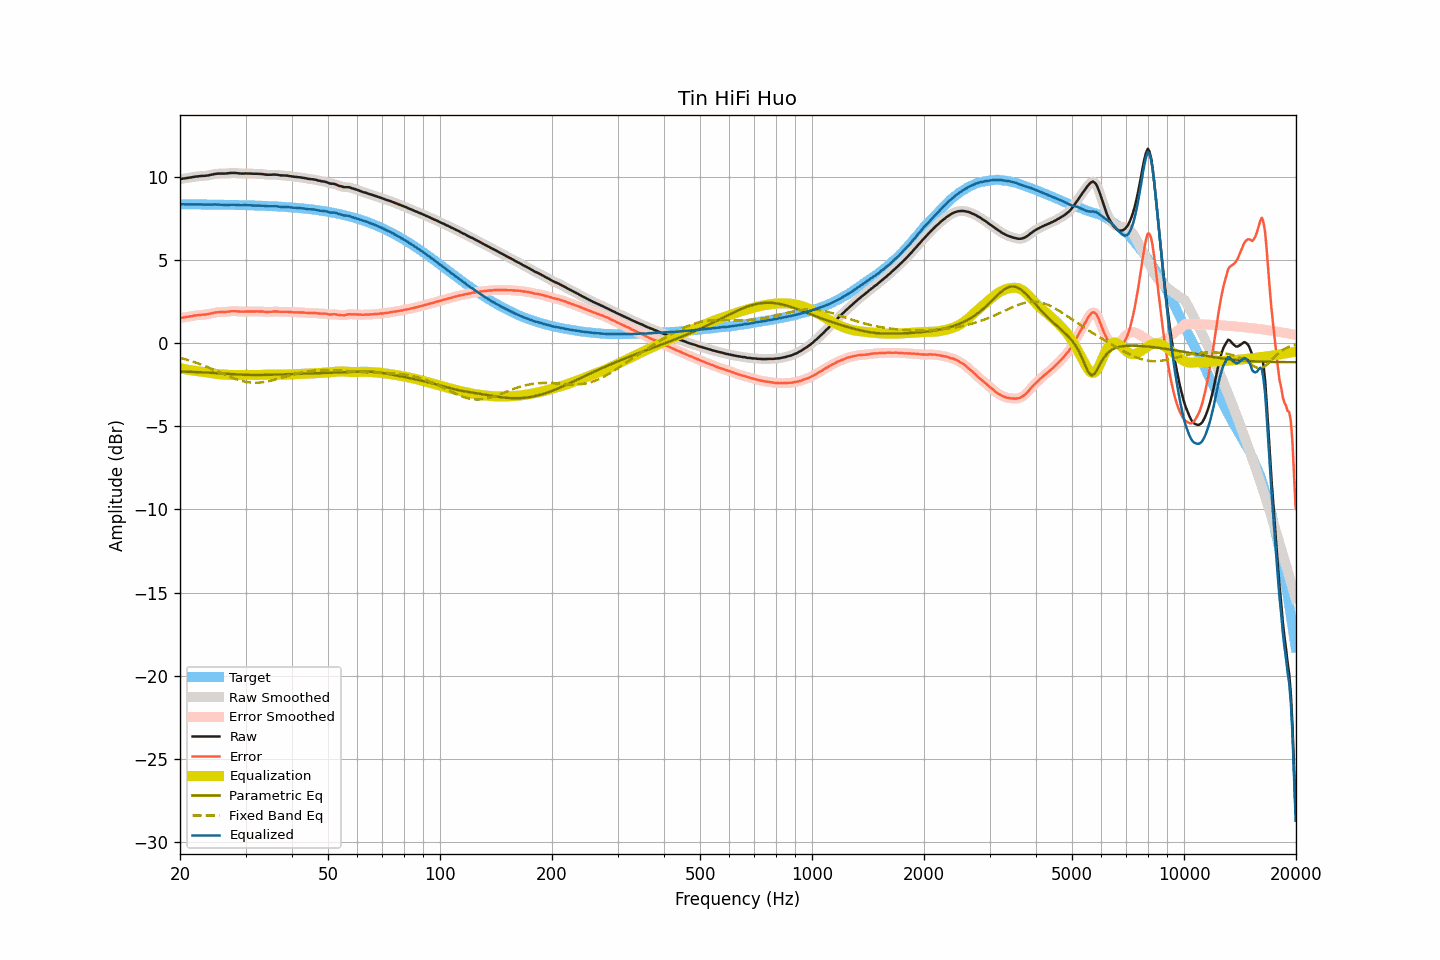

Values plotted in this chart, from the file beside it:
frequency, raw, smoothed, error, error_smoothed, equalization, parametric_eq, fixed_band_eq, equalized_raw, equalized_smoothed, target
20.00, 9.87, 9.87, 1.51, 1.51, -1.51, -1.70, -0.88, 8.36, 8.36, 8.36
20.20, 9.89, 9.89, 1.53, 1.53, -1.53, -1.70, -0.90, 8.36, 8.36, 8.36
20.40, 9.91, 9.90, 1.55, 1.55, -1.54, -1.71, -0.93, 8.36, 8.36, 8.36
20.61, 9.92, 9.92, 1.56, 1.56, -1.56, -1.71, -0.96, 8.35, 8.36, 8.36
20.81, 9.94, 9.94, 1.58, 1.58, -1.58, -1.71, -0.98, 8.36, 8.36, 8.36
21.02, 9.95, 9.95, 1.59, 1.59, -1.60, -1.72, -1.01, 8.35, 8.35, 8.36
21.23, 9.97, 9.96, 1.61, 1.61, -1.61, -1.72, -1.04, 8.35, 8.35, 8.36
21.44, 9.98, 9.98, 1.62, 1.63, -1.63, -1.72, -1.07, 8.35, 8.35, 8.36
21.66, 10.00, 10.00, 1.64, 1.64, -1.64, -1.73, -1.11, 8.35, 8.35, 8.35
21.87, 10.02, 10.01, 1.66, 1.66, -1.66, -1.73, -1.14, 8.36, 8.36, 8.35
22.09, 10.03, 10.03, 1.68, 1.68, -1.67, -1.73, -1.17, 8.36, 8.36, 8.35
22.31, 10.04, 10.04, 1.69, 1.69, -1.68, -1.74, -1.21, 8.35, 8.35, 8.35
22.54, 10.05, 10.05, 1.70, 1.70, -1.69, -1.74, -1.24, 8.35, 8.35, 8.35
22.76, 10.06, 10.06, 1.71, 1.71, -1.70, -1.75, -1.28, 8.35, 8.35, 8.35
22.99, 10.07, 10.06, 1.72, 1.72, -1.71, -1.75, -1.31, 8.35, 8.35, 8.35
23.22, 10.07, 10.07, 1.72, 1.72, -1.72, -1.76, -1.35, 8.34, 8.35, 8.35
23.45, 10.08, 10.08, 1.73, 1.73, -1.74, -1.76, -1.39, 8.34, 8.34, 8.35
23.69, 10.09, 10.09, 1.74, 1.74, -1.75, -1.77, -1.43, 8.34, 8.34, 8.35
23.92, 10.11, 10.11, 1.76, 1.76, -1.77, -1.77, -1.47, 8.34, 8.34, 8.34
24.16, 10.13, 10.13, 1.78, 1.78, -1.79, -1.78, -1.51, 8.34, 8.34, 8.34
24.40, 10.15, 10.15, 1.81, 1.81, -1.81, -1.78, -1.55, 8.34, 8.34, 8.34
24.65, 10.17, 10.17, 1.83, 1.83, -1.82, -1.79, -1.60, 8.34, 8.35, 8.34
24.89, 10.19, 10.19, 1.85, 1.85, -1.84, -1.79, -1.64, 8.35, 8.35, 8.34
25.14, 10.20, 10.20, 1.86, 1.86, -1.85, -1.80, -1.68, 8.35, 8.35, 8.34
25.39, 10.21, 10.21, 1.87, 1.87, -1.86, -1.81, -1.72, 8.35, 8.34, 8.34
25.65, 10.21, 10.21, 1.87, 1.87, -1.87, -1.81, -1.77, 8.34, 8.34, 8.34
25.91, 10.21, 10.21, 1.87, 1.87, -1.88, -1.82, -1.81, 8.33, 8.33, 8.33
26.16, 10.21, 10.21, 1.88, 1.87, -1.88, -1.82, -1.85, 8.33, 8.32, 8.33
26.43, 10.21, 10.21, 1.88, 1.88, -1.89, -1.83, -1.90, 8.32, 8.32, 8.33
26.69, 10.22, 10.22, 1.89, 1.89, -1.90, -1.84, -1.94, 8.32, 8.32, 8.33
26.96, 10.23, 10.23, 1.90, 1.90, -1.90, -1.84, -1.98, 8.32, 8.32, 8.33
27.23, 10.24, 10.24, 1.91, 1.91, -1.91, -1.85, -2.02, 8.33, 8.33, 8.33
27.50, 10.25, 10.25, 1.92, 1.92, -1.91, -1.86, -2.06, 8.33, 8.33, 8.32
27.77, 10.25, 10.25, 1.93, 1.93, -1.92, -1.86, -2.10, 8.33, 8.33, 8.32
28.05, 10.25, 10.25, 1.93, 1.93, -1.92, -1.87, -2.13, 8.33, 8.33, 8.32
28.33, 10.24, 10.24, 1.92, 1.92, -1.92, -1.87, -2.17, 8.32, 8.32, 8.32
28.62, 10.23, 10.23, 1.91, 1.91, -1.91, -1.88, -2.20, 8.31, 8.31, 8.32
28.90, 10.22, 10.22, 1.90, 1.90, -1.91, -1.89, -2.23, 8.31, 8.31, 8.31
29.19, 10.21, 10.21, 1.90, 1.90, -1.91, -1.89, -2.26, 8.30, 8.30, 8.31
29.48, 10.21, 10.21, 1.90, 1.90, -1.91, -1.89, -2.28, 8.30, 8.30, 8.31
29.78, 10.21, 10.21, 1.90, 1.90, -1.90, -1.90, -2.31, 8.30, 8.31, 8.31
30.08, 10.22, 10.21, 1.91, 1.91, -1.90, -1.90, -2.32, 8.31, 8.31, 8.30
30.38, 10.21, 10.21, 1.91, 1.91, -1.91, -1.91, -2.34, 8.30, 8.31, 8.30
30.68, 10.21, 10.21, 1.91, 1.91, -1.91, -1.91, -2.36, 8.30, 8.30, 8.30
30.99, 10.21, 10.20, 1.91, 1.91, -1.91, -1.91, -2.37, 8.30, 8.29, 8.29
31.30, 10.20, 10.20, 1.91, 1.91, -1.91, -1.91, -2.37, 8.29, 8.29, 8.29
31.61, 10.20, 10.20, 1.91, 1.91, -1.91, -1.91, -2.38, 8.28, 8.29, 8.29
31.93, 10.20, 10.20, 1.91, 1.91, -1.91, -1.91, -2.38, 8.28, 8.28, 8.29
32.24, 10.20, 10.20, 1.92, 1.91, -1.91, -1.92, -2.38, 8.29, 8.28, 8.28
32.57, 10.19, 10.19, 1.91, 1.91, -1.91, -1.91, -2.37, 8.28, 8.28, 8.28
32.89, 10.19, 10.19, 1.91, 1.91, -1.90, -1.91, -2.36, 8.28, 8.28, 8.27
33.22, 10.18, 10.18, 1.91, 1.91, -1.90, -1.91, -2.35, 8.28, 8.28, 8.27
33.55, 10.17, 10.16, 1.90, 1.90, -1.90, -1.91, -2.34, 8.27, 8.27, 8.27
33.89, 10.15, 10.15, 1.88, 1.89, -1.89, -1.91, -2.32, 8.25, 8.26, 8.26
34.23, 10.14, 10.14, 1.88, 1.88, -1.89, -1.91, -2.31, 8.25, 8.25, 8.26
34.57, 10.14, 10.14, 1.88, 1.88, -1.89, -1.90, -2.29, 8.25, 8.24, 8.25
34.92, 10.14, 10.14, 1.89, 1.89, -1.89, -1.90, -2.26, 8.24, 8.24, 8.25
35.27, 10.14, 10.14, 1.89, 1.90, -1.89, -1.90, -2.24, 8.24, 8.25, 8.25
35.62, 10.15, 10.14, 1.91, 1.90, -1.90, -1.89, -2.22, 8.25, 8.25, 8.24
35.97, 10.15, 10.15, 1.91, 1.91, -1.90, -1.89, -2.19, 8.25, 8.25, 8.24
... 635 more rows
